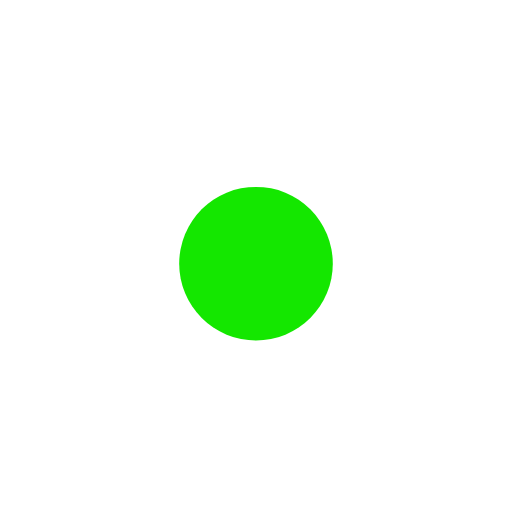
t = 0.00 s
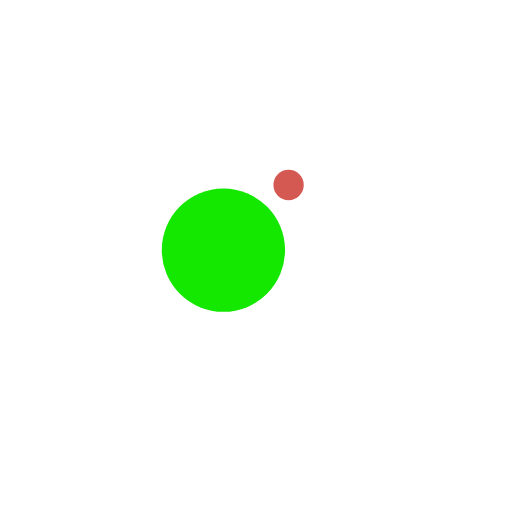
t = 0.15 s
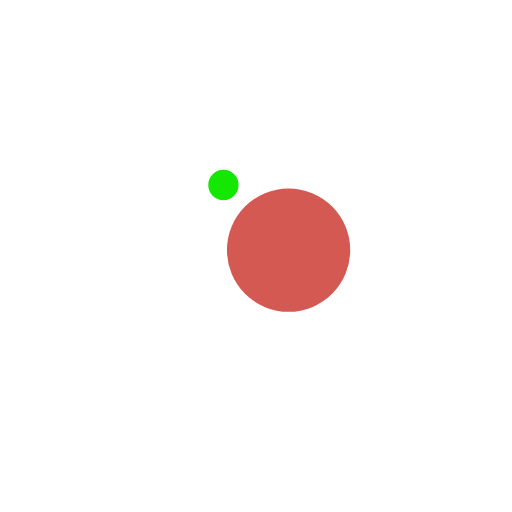
t = 0.45 s
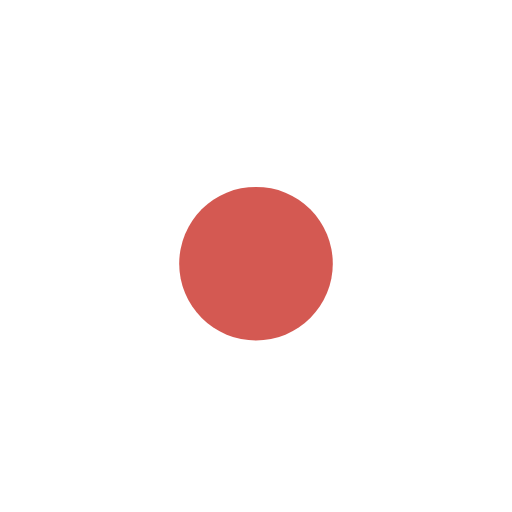
t = 0.60 s
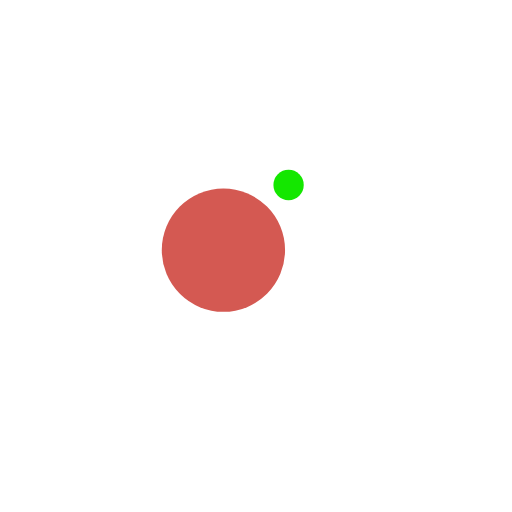
t = 0.75 s
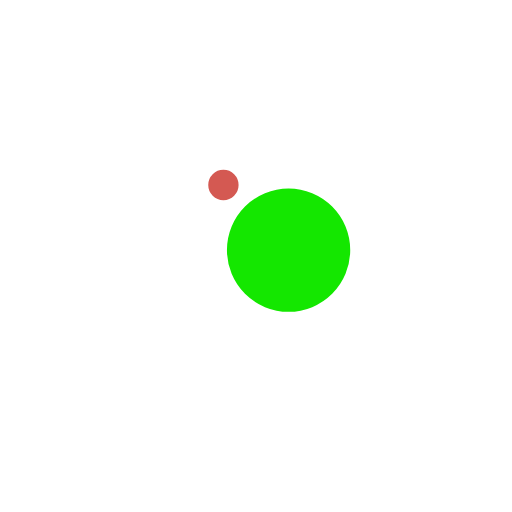
t = 1.05 s

The animated SVG that drew these frames (rendered in a browser with its animation timeline set to each time). Animation: 4 SMIL elements (animate=2,animateTransform=2); one cycle of 1.20 s, repeats indefinitely.

<svg width="200px"  height="200px"  xmlns="http://www.w3.org/2000/svg" viewBox="0 0 100 100" preserveAspectRatio="xMidYMid" class="lds-ball2" style="background: none;"><g ng-attr-transform="translate(0,{{config.dy}})" transform="translate(0,-7.5)"><circle cx="50" ng-attr-cy="{{config.cy}}" r="6.38596" ng-attr-fill="{{config.c1}}" cy="41" fill="#d45952" transform="rotate(79.2876 50 50)"><animateTransform attributeName="transform" type="rotate" calcMode="linear" values="0 50 50;360 50 50" keyTimes="0;1" dur="1.2s" begin="0s" repeatCount="indefinite"></animateTransform><animate attributeName="r" calcMode="spline" values="0;15;0" keyTimes="0;0.5;1" dur="1.2" keySplines="0.2 0 0.8 1;0.2 0 0.8 1" begin="0s" repeatCount="indefinite"></animate></circle><circle cx="50" ng-attr-cy="{{config.cy}}" r="8.61404" ng-attr-fill="{{config.c2}}" cy="41" fill="#14e700" transform="rotate(259.288 50 50)"><animateTransform attributeName="transform" type="rotate" calcMode="linear" values="180 50 50;540 50 50" keyTimes="0;1" dur="1.2s" begin="0s" repeatCount="indefinite"></animateTransform><animate attributeName="r" calcMode="spline" values="15;0;15" keyTimes="0;0.5;1" dur="1.2" keySplines="0.2 0 0.8 1;0.2 0 0.8 1" begin="0s" repeatCount="indefinite"></animate></circle></g></svg>
